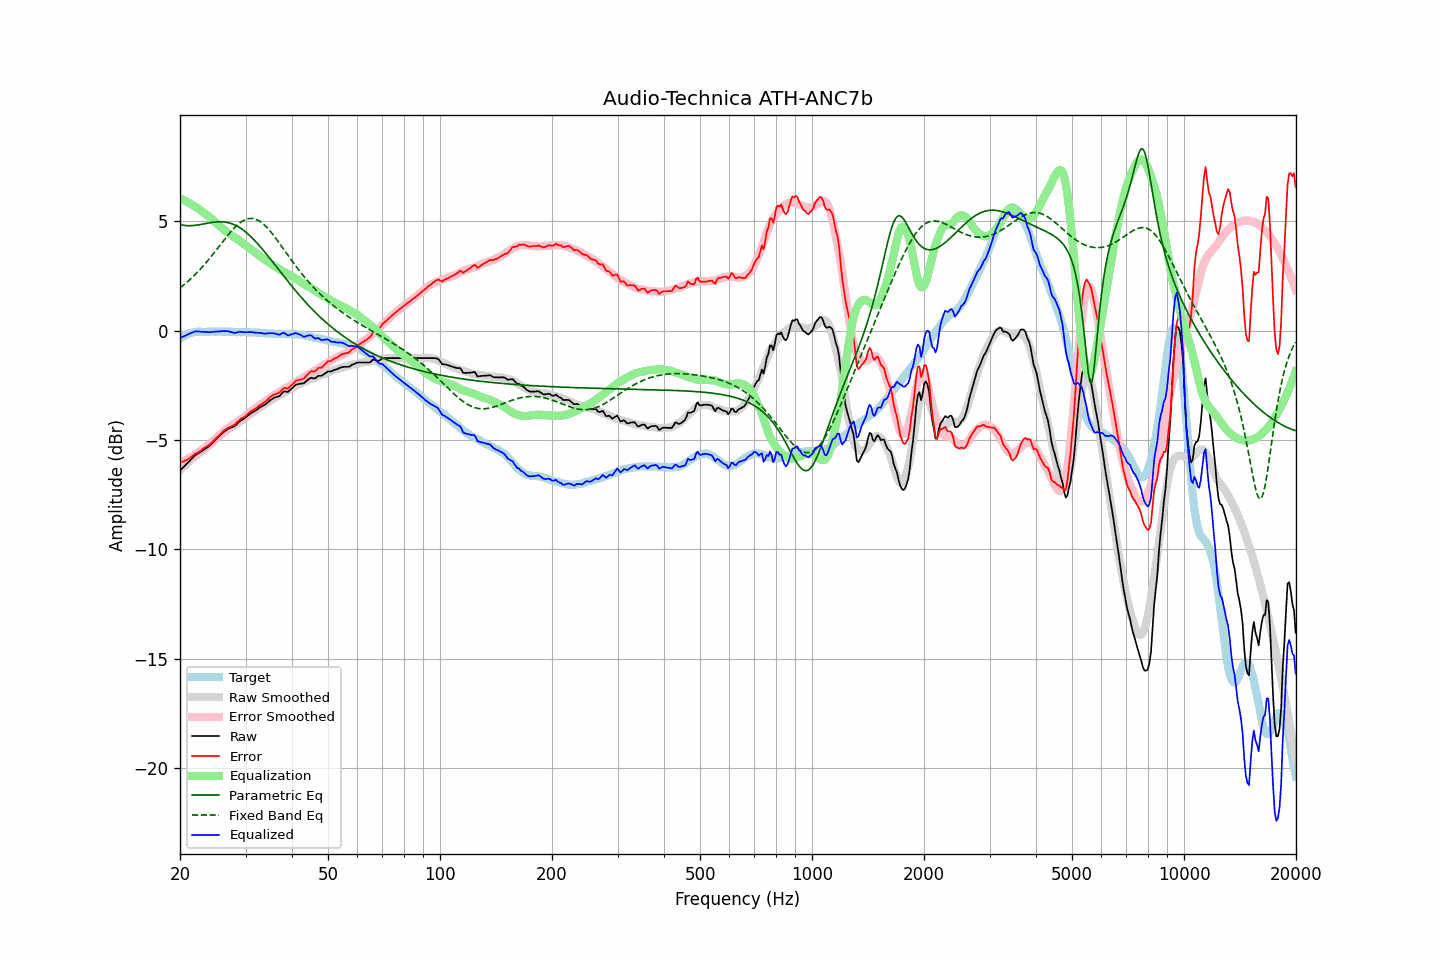

Values plotted in this chart, from the file beside it:
frequency, raw, error, smoothed, error_smoothed, equalization, parametric_eq, fixed_band_eq, equalized_raw, equalized_smoothed, target
20.00, -6.39, -6.02, -6.38, -6.05, 6.05, 4.85, 1.95, -0.34, -0.33, -0.36
20.20, -6.32, -6.00, -6.31, -6.01, 6.01, 4.83, 2.01, -0.31, -0.30, -0.32
20.40, -6.25, -5.98, -6.24, -5.97, 5.97, 4.81, 2.07, -0.27, -0.26, -0.27
20.61, -6.18, -5.94, -6.17, -5.93, 5.93, 4.80, 2.13, -0.24, -0.23, -0.24
20.81, -6.10, -5.91, -6.10, -5.90, 5.90, 4.79, 2.19, -0.20, -0.20, -0.19
21.02, -6.03, -5.88, -6.03, -5.86, 5.86, 4.79, 2.25, -0.17, -0.17, -0.15
21.23, -5.96, -5.83, -5.96, -5.81, 5.81, 4.79, 2.32, -0.15, -0.15, -0.13
21.44, -5.88, -5.77, -5.90, -5.77, 5.77, 4.79, 2.38, -0.11, -0.13, -0.11
21.66, -5.81, -5.72, -5.83, -5.73, 5.73, 4.80, 2.45, -0.08, -0.11, -0.09
21.87, -5.73, -5.65, -5.77, -5.68, 5.68, 4.80, 2.53, -0.05, -0.09, -0.08
22.09, -5.67, -5.61, -5.71, -5.63, 5.63, 4.81, 2.60, -0.03, -0.07, -0.06
22.31, -5.63, -5.58, -5.65, -5.58, 5.58, 4.82, 2.68, -0.04, -0.06, -0.05
22.54, -5.58, -5.53, -5.59, -5.54, 5.54, 4.83, 2.75, -0.04, -0.05, -0.05
22.76, -5.54, -5.49, -5.54, -5.48, 5.48, 4.85, 2.83, -0.05, -0.05, -0.05
22.99, -5.49, -5.43, -5.48, -5.43, 5.43, 4.86, 2.91, -0.06, -0.05, -0.06
23.22, -5.44, -5.38, -5.43, -5.38, 5.38, 4.88, 3.00, -0.06, -0.05, -0.06
23.45, -5.39, -5.32, -5.37, -5.32, 5.32, 4.89, 3.08, -0.06, -0.05, -0.06
23.69, -5.34, -5.28, -5.32, -5.27, 5.27, 4.90, 3.17, -0.07, -0.05, -0.05
23.92, -5.29, -5.23, -5.26, -5.21, 5.21, 4.92, 3.26, -0.08, -0.05, -0.06
24.16, -5.22, -5.17, -5.20, -5.15, 5.15, 4.93, 3.35, -0.07, -0.05, -0.05
24.40, -5.15, -5.11, -5.13, -5.08, 5.08, 4.94, 3.44, -0.06, -0.05, -0.04
24.65, -5.07, -5.02, -5.07, -5.02, 5.02, 4.95, 3.53, -0.05, -0.05, -0.05
24.89, -5.00, -4.95, -5.00, -4.95, 4.95, 4.96, 3.63, -0.05, -0.05, -0.05
25.14, -4.93, -4.88, -4.93, -4.88, 4.88, 4.97, 3.72, -0.05, -0.05, -0.05
25.39, -4.86, -4.82, -4.86, -4.81, 4.81, 4.97, 3.81, -0.04, -0.05, -0.04
25.65, -4.79, -4.75, -4.80, -4.75, 4.75, 4.97, 3.91, -0.04, -0.05, -0.04
25.91, -4.72, -4.67, -4.74, -4.69, 4.69, 4.97, 4.00, -0.03, -0.05, -0.05
26.16, -4.65, -4.59, -4.68, -4.63, 4.63, 4.96, 4.10, -0.02, -0.05, -0.05
26.43, -4.60, -4.54, -4.62, -4.57, 4.57, 4.96, 4.19, -0.03, -0.05, -0.06
26.69, -4.54, -4.48, -4.57, -4.51, 4.51, 4.94, 4.28, -0.03, -0.05, -0.06
26.96, -4.49, -4.44, -4.51, -4.46, 4.46, 4.93, 4.37, -0.03, -0.06, -0.05
27.23, -4.46, -4.41, -4.46, -4.41, 4.41, 4.91, 4.46, -0.05, -0.06, -0.05
27.50, -4.43, -4.38, -4.42, -4.36, 4.36, 4.89, 4.55, -0.07, -0.06, -0.05
27.77, -4.40, -4.34, -4.37, -4.31, 4.31, 4.86, 4.63, -0.09, -0.06, -0.06
28.05, -4.37, -4.30, -4.32, -4.26, 4.26, 4.83, 4.70, -0.11, -0.06, -0.06
28.33, -4.30, -4.22, -4.27, -4.20, 4.20, 4.79, 4.78, -0.09, -0.07, -0.08
28.62, -4.23, -4.15, -4.22, -4.15, 4.15, 4.75, 4.84, -0.08, -0.07, -0.08
28.90, -4.16, -4.09, -4.17, -4.10, 4.10, 4.71, 4.91, -0.06, -0.07, -0.07
29.19, -4.11, -4.03, -4.12, -4.05, 4.05, 4.66, 4.96, -0.06, -0.07, -0.08
29.48, -4.06, -4.00, -4.07, -3.99, 3.99, 4.61, 5.01, -0.06, -0.07, -0.06
29.78, -4.02, -3.94, -4.01, -3.94, 3.94, 4.55, 5.05, -0.08, -0.08, -0.07
30.08, -3.96, -3.89, -3.96, -3.88, 3.88, 4.50, 5.08, -0.08, -0.08, -0.07
30.38, -3.90, -3.82, -3.90, -3.82, 3.82, 4.43, 5.10, -0.08, -0.08, -0.08
30.68, -3.84, -3.76, -3.85, -3.77, 3.77, 4.37, 5.12, -0.07, -0.08, -0.08
30.99, -3.78, -3.70, -3.80, -3.71, 3.71, 4.30, 5.12, -0.07, -0.08, -0.08
31.30, -3.74, -3.65, -3.75, -3.66, 3.66, 4.23, 5.12, -0.08, -0.09, -0.09
31.61, -3.70, -3.61, -3.70, -3.61, 3.61, 4.15, 5.11, -0.09, -0.09, -0.09
31.93, -3.66, -3.57, -3.65, -3.56, 3.56, 4.07, 5.09, -0.10, -0.09, -0.09
32.24, -3.61, -3.50, -3.60, -3.51, 3.51, 3.99, 5.06, -0.10, -0.10, -0.10
32.57, -3.55, -3.45, -3.55, -3.45, 3.45, 3.91, 5.02, -0.10, -0.10, -0.10
32.89, -3.50, -3.40, -3.50, -3.39, 3.39, 3.83, 4.97, -0.11, -0.11, -0.10
33.22, -3.46, -3.35, -3.45, -3.34, 3.34, 3.74, 4.92, -0.12, -0.11, -0.11
33.55, -3.42, -3.30, -3.40, -3.28, 3.28, 3.65, 4.86, -0.13, -0.12, -0.12
33.89, -3.38, -3.25, -3.36, -3.24, 3.24, 3.56, 4.79, -0.14, -0.12, -0.13
34.23, -3.32, -3.20, -3.31, -3.18, 3.18, 3.47, 4.72, -0.13, -0.13, -0.12
34.57, -3.26, -3.12, -3.26, -3.13, 3.13, 3.38, 4.64, -0.13, -0.13, -0.14
34.92, -3.19, -3.05, -3.21, -3.07, 3.07, 3.29, 4.55, -0.12, -0.14, -0.14
35.27, -3.14, -3.00, -3.16, -3.02, 3.02, 3.19, 4.46, -0.12, -0.14, -0.14
35.62, -3.10, -2.95, -3.12, -2.97, 2.97, 3.10, 4.37, -0.13, -0.15, -0.15
35.97, -3.06, -2.91, -3.07, -2.93, 2.93, 3.01, 4.27, -0.13, -0.15, -0.15
... 635 more rows
